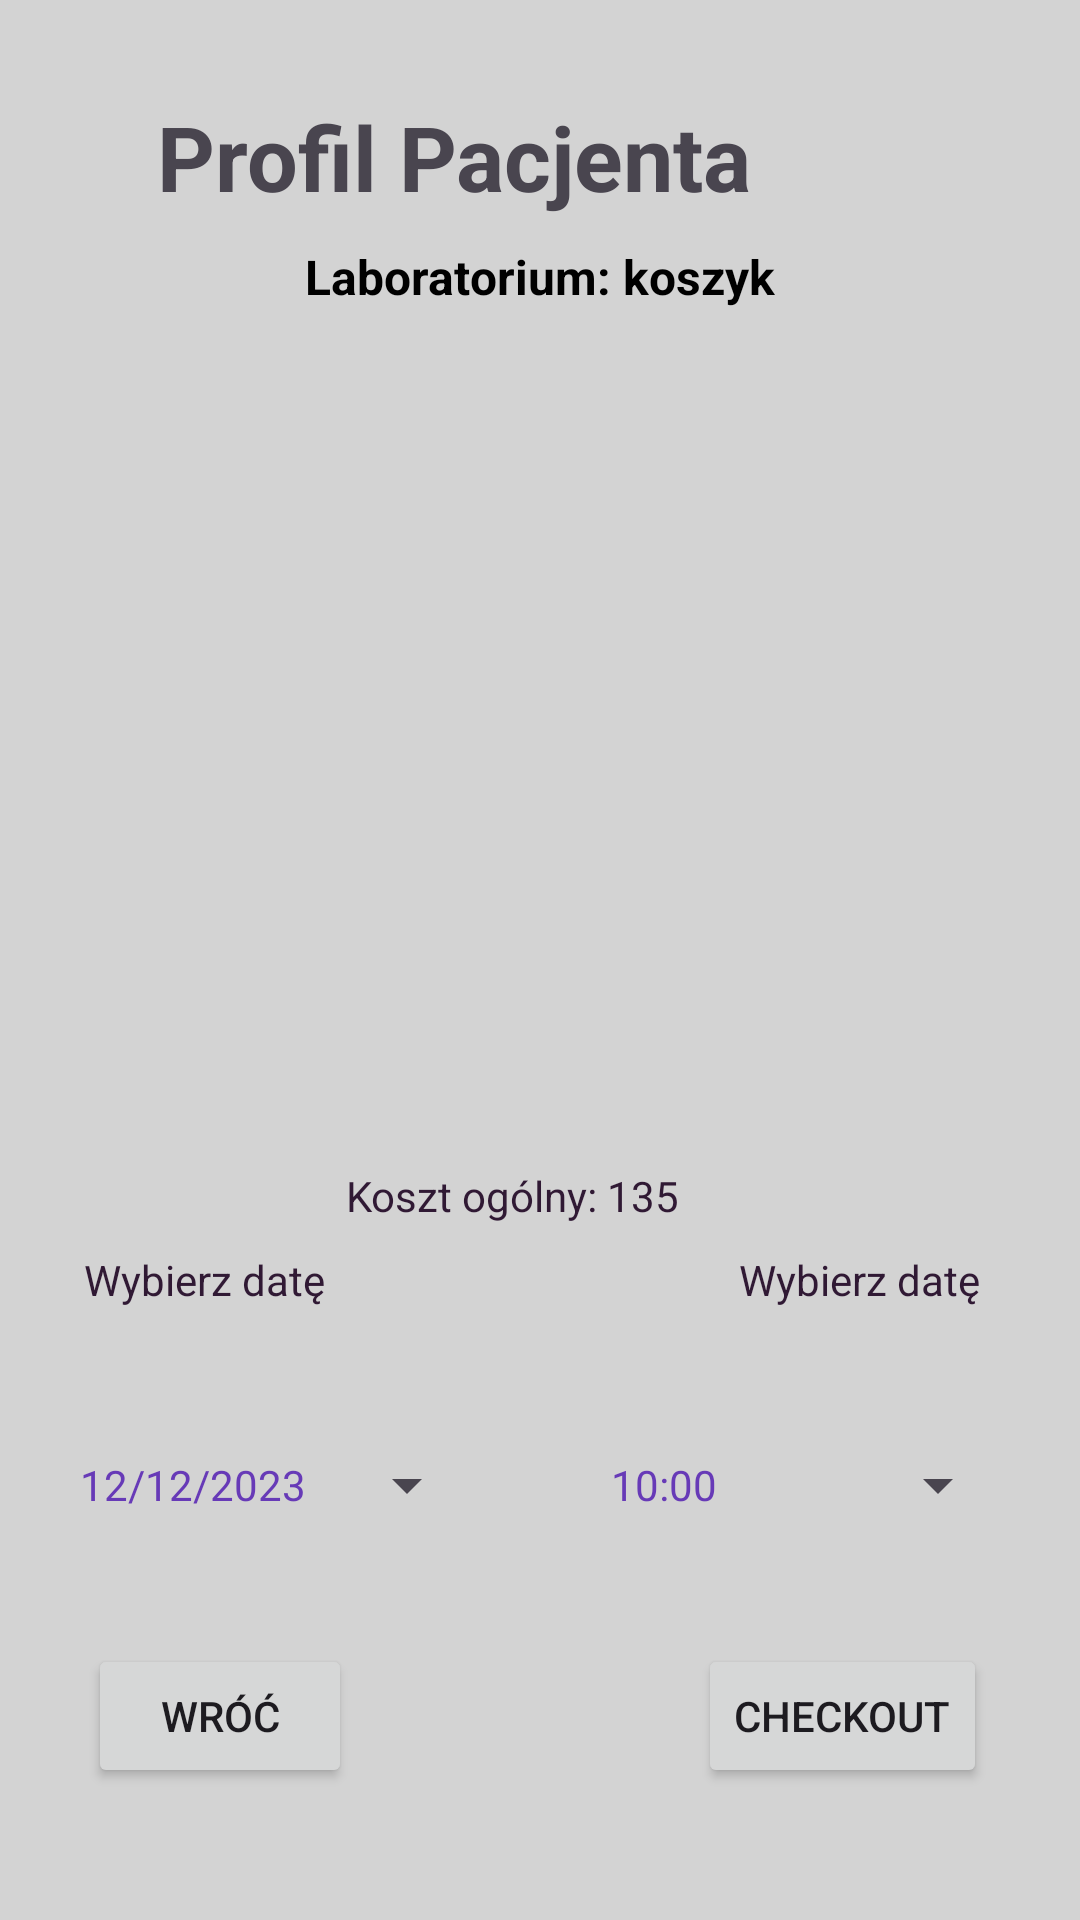

Android layout source for this screen:
<!-- AndroidManifest.xml: application theme Theme.ProfilPacjenta -->
<!-- res/layout/activity_cart_lab.xml -->
<?xml version="1.0" encoding="utf-8"?>
<androidx.constraintlayout.widget.ConstraintLayout xmlns:android="http://schemas.android.com/apk/res/android"
    xmlns:app="http://schemas.android.com/apk/res-auto"
    xmlns:tools="http://schemas.android.com/tools"
    android:layout_width="match_parent"
    android:layout_height="match_parent"
    android:background="#D3D3D3"
    tools:context=".CartLabActivity">


    <TextView
        android:id="@+id/textViewBMCartTotalCost"
        android:layout_width="wrap_content"
        android:layout_height="wrap_content"
        android:layout_marginBottom="232dp"
        android:text="Koszt ogólny: 135"
        android:textColor="#301934"
        app:layout_constraintBottom_toBottomOf="parent"
        app:layout_constraintEnd_toEndOf="parent"
        app:layout_constraintHorizontal_bias="0.464"
        app:layout_constraintStart_toStartOf="parent" />

    <Button
        android:id="@+id/buttonCartTime"
        style="?android:spinnerStyle"
        android:layout_width="133dp"
        android:layout_height="48dp"
        android:text="10:00"
        android:textColor="#673AB7"
        app:layout_constraintBottom_toTopOf="@+id/buttonBMCardBack"
        app:layout_constraintEnd_toEndOf="parent"
        app:layout_constraintHorizontal_bias="0.651"
        app:layout_constraintStart_toEndOf="@+id/buttonBMCartDate"
        app:layout_constraintTop_toBottomOf="@+id/textView6"
        app:layout_constraintVertical_bias="0.546" />

    <TextView
        android:id="@+id/textView6"
        android:layout_width="wrap_content"
        android:layout_height="wrap_content"
        android:layout_marginBottom="204dp"
        android:text="Wybierz datę"
        android:textColor="#301934"
        app:layout_constraintBottom_toBottomOf="parent"
        app:layout_constraintEnd_toEndOf="parent"
        app:layout_constraintHorizontal_bias="0.881"
        app:layout_constraintStart_toStartOf="parent"
        app:layout_constraintTop_toBottomOf="@+id/textViewBMCartTotalCost"
        app:layout_constraintVertical_bias="1.0" />

    <TextView
        android:id="@+id/textViewBMDCartTitle"
        android:layout_width="wrap_content"
        android:layout_height="wrap_content"
        android:layout_marginBottom="540dp"
        android:text="Dostarczono do Laboratorium: Suwałki"
        android:textColor="@color/material_dynamic_neutral20"
        android:textSize="18sp"
        android:textStyle="bold"
        app:layout_constraintBottom_toBottomOf="parent"
        app:layout_constraintEnd_toEndOf="parent"
        app:layout_constraintHorizontal_bias="0.494"
        app:layout_constraintStart_toStartOf="parent"
        app:layout_constraintTop_toBottomOf="@+id/textViewHADTitle"
        app:layout_constraintVertical_bias="0.183" />

    <TextView
        android:id="@+id/textViewLogo"
        android:layout_width="287dp"
        android:layout_height="39dp"
        android:text="Profil Pacjenta"
        android:textSize="30sp"
        android:textStyle="bold"
        app:layout_constraintBottom_toBottomOf="parent"
        app:layout_constraintEnd_toEndOf="parent"
        app:layout_constraintHorizontal_bias="0.717"
        app:layout_constraintStart_toStartOf="parent"
        app:layout_constraintTop_toTopOf="parent"
        app:layout_constraintVertical_bias="0.053" />

    <TextView
        android:id="@+id/textViewHADTitle"
        android:layout_width="wrap_content"
        android:layout_height="wrap_content"
        android:text="Laboratorium: koszyk"
        android:textColor="@color/black"
        android:textSize="16sp"
        android:textStyle="bold"
        app:layout_constraintBottom_toBottomOf="parent"
        app:layout_constraintEnd_toEndOf="parent"
        app:layout_constraintStart_toStartOf="parent"
        app:layout_constraintTop_toBottomOf="@id/textViewLogo"
        app:layout_constraintVertical_bias="0.019" />

    <Button
        android:id="@+id/buttonHADBack"
        android:layout_width="wrap_content"
        android:layout_height="wrap_content"
        android:layout_marginBottom="44dp"
        android:text="Wróć"
        app:layout_constraintBottom_toBottomOf="parent"
        app:layout_constraintEnd_toEndOf="parent"
        app:layout_constraintHorizontal_bias="0.108"
        app:layout_constraintStart_toStartOf="parent" />

    <Button
        android:id="@+id/buttonBMCardBack"
        android:layout_width="wrap_content"
        android:layout_height="wrap_content"
        android:layout_marginBottom="44dp"
        android:text="Checkout"
        app:layout_constraintBottom_toBottomOf="parent"
        app:layout_constraintEnd_toEndOf="parent"
        app:layout_constraintHorizontal_bias="0.882"
        app:layout_constraintStart_toStartOf="parent" />

    <ListView
        android:id="@+id/listViewBMCart"
        android:layout_width="276dp"
        android:layout_height="307dp"
        android:layout_marginTop="16dp"
        android:ems="10"
        android:gravity="start|top"
        android:inputType="textMultiLine"
        app:layout_constraintEnd_toEndOf="parent"
        app:layout_constraintHorizontal_bias="0.496"
        app:layout_constraintStart_toStartOf="parent"
        app:layout_constraintTop_toBottomOf="@+id/textViewBMDCartTitle" />

    <TextView
        android:id="@+id/textView3"
        android:layout_width="wrap_content"
        android:layout_height="wrap_content"
        android:layout_marginBottom="204dp"
        android:text="Wybierz datę"
        android:textColor="#301934"
        app:layout_constraintBottom_toBottomOf="parent"
        app:layout_constraintEnd_toEndOf="parent"
        app:layout_constraintHorizontal_bias="0.1"
        app:layout_constraintStart_toStartOf="parent"
        app:layout_constraintTop_toBottomOf="@+id/textViewBMCartTotalCost"
        app:layout_constraintVertical_bias="1.0" />

    <Button
        android:id="@+id/buttonBMCartDate"
        style="?android:spinnerStyle"
        android:layout_width="133dp"
        android:layout_height="48dp"
        android:layout_marginBottom="28dp"
        android:text="12/12/2023"
        android:textColor="#673AB7"
        app:layout_constraintBottom_toTopOf="@+id/buttonHADBack"
        app:layout_constraintEnd_toEndOf="parent"
        app:layout_constraintHorizontal_bias="0.118"
        app:layout_constraintStart_toStartOf="parent"
        app:layout_constraintTop_toBottomOf="@+id/textView3"
        app:layout_constraintVertical_bias="0.972" />

</androidx.constraintlayout.widget.ConstraintLayout>
<!-- resources referenced by this layout -->
<resources>
  <style name="Theme.ProfilPacjenta" parent="Base.Theme.ProfilPacjenta" />
  <style name="Base.Theme.ProfilPacjenta" parent="Theme.Material3.DayNight.NoActionBar">
          
          
      </style>
  <!-- not gathered from this repository: default colours our renderer supplied (Android Studio template values) -->
  <color name="black">#FF000000</color>
</resources>
